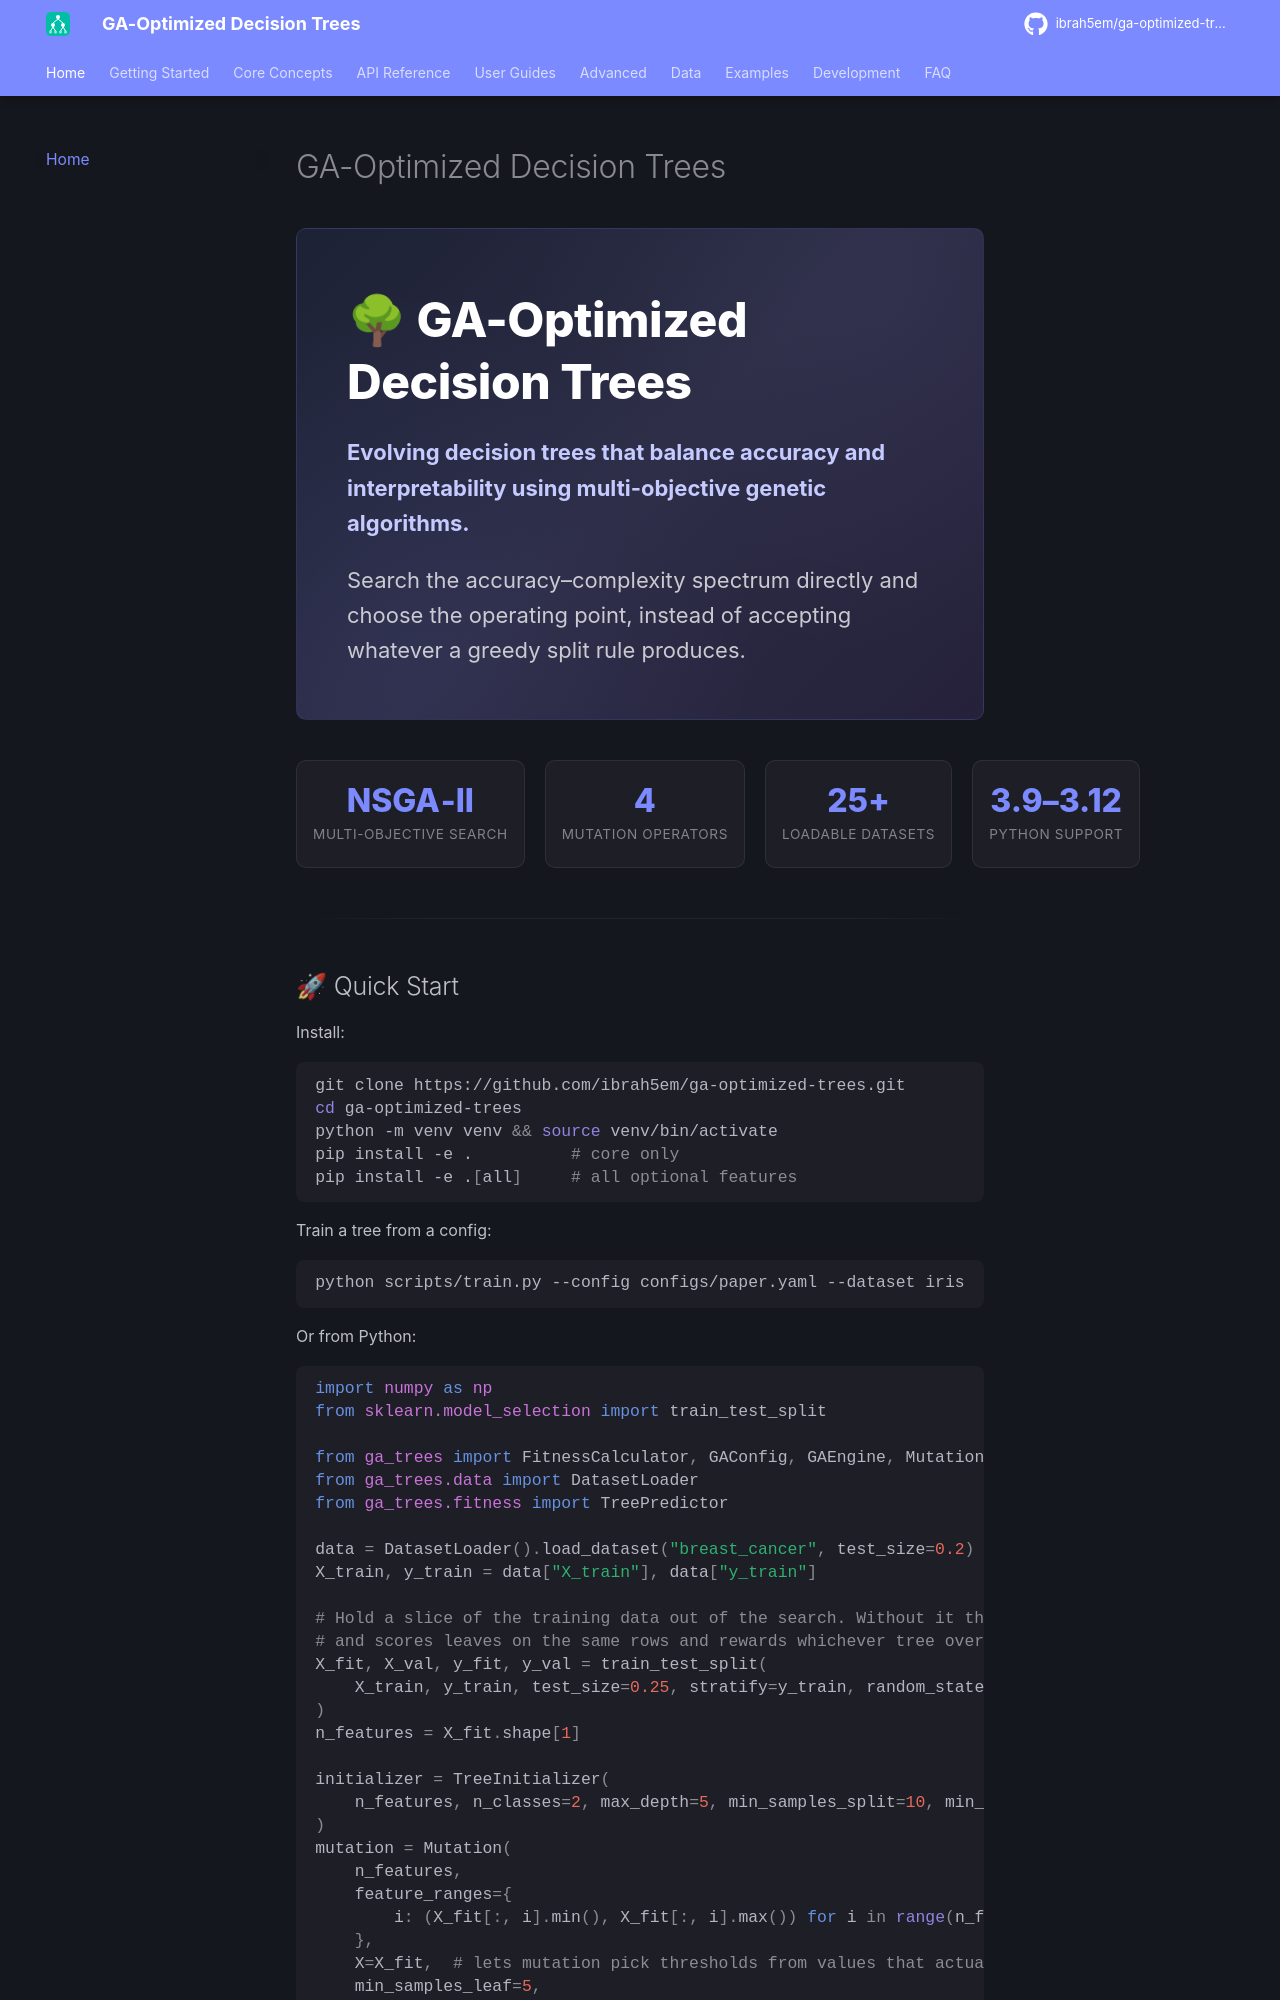

repository: ibrah5em/ga-optimized-trees · page: index.html · generator: mkdocs

# GA-Optimized Decision Trees

<div class="hero-banner" markdown>

# 🌳 GA-Optimized Decision Trees

**Evolving decision trees that balance accuracy and interpretability using multi-objective genetic algorithms.**

Search the accuracy–complexity spectrum directly and choose the operating point, instead of accepting whatever a greedy split rule produces.

</div>

<div class="stats-row" markdown>
<div class="stat-card" markdown>
<div class="stat-num">NSGA‑II</div>
<div class="stat-desc">Multi-objective search</div>
</div>
<div class="stat-card" markdown>
<div class="stat-num">4</div>
<div class="stat-desc">Mutation operators</div>
</div>
<div class="stat-card" markdown>
<div class="stat-num">25+</div>
<div class="stat-desc">Loadable datasets</div>
</div>
<div class="stat-card" markdown>
<div class="stat-num">3.9–3.12</div>
<div class="stat-desc">Python support</div>
</div>
</div>

______________________________________________________________________
